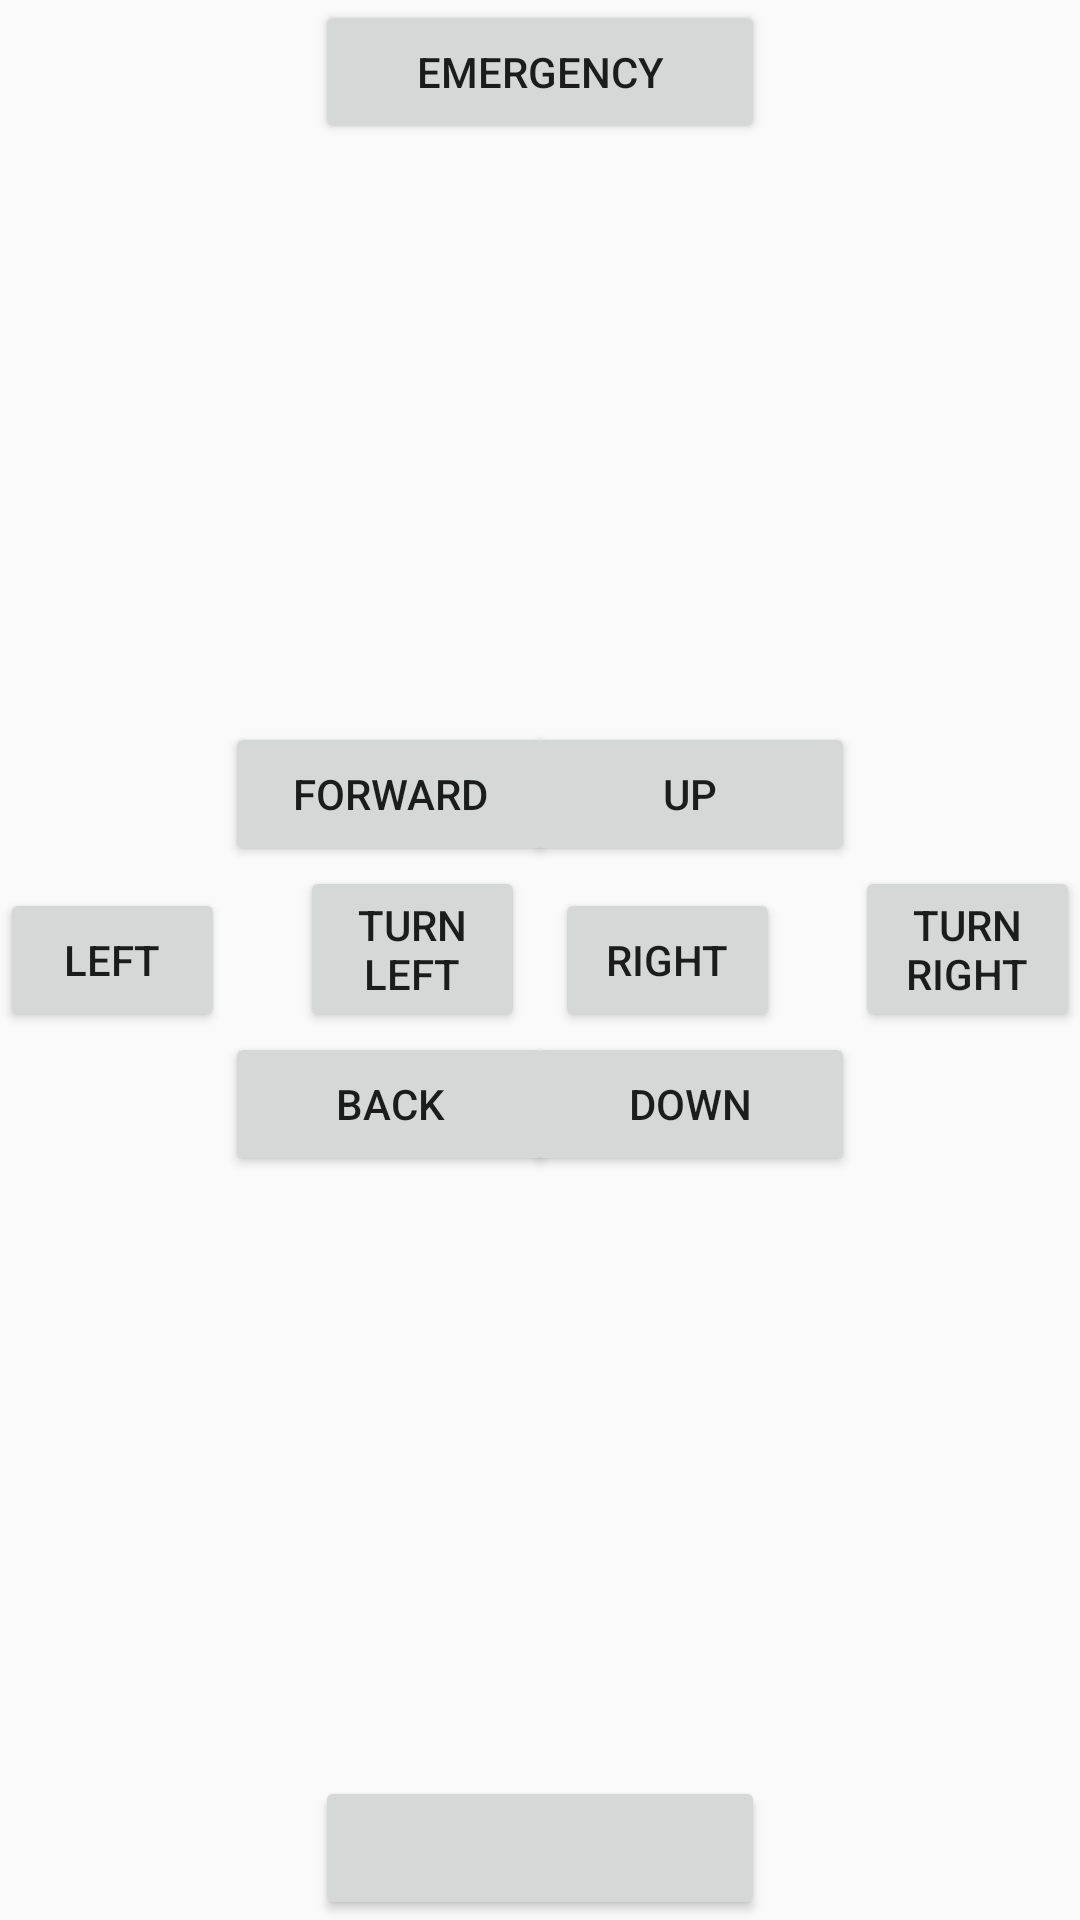

Android layout source for this screen:
<!-- AndroidManifest.xml: application theme AppTheme -->
<!-- res/layout/activity_flight.xml -->
<?xml version="1.0" encoding="utf-8"?>
<RelativeLayout
    xmlns:android="http://schemas.android.com/apk/res/android"
    android:layout_width="match_parent"
    android:layout_height="match_parent">
    <Button
        android:layout_width="wrap_content"
        android:layout_height="wrap_content"
        android:text="Emergency"
        android:id="@+id/buttonEmergency"
        android:layout_alignParentTop="true"
        android:layout_centerHorizontal="true"
        android:width="150dp"/>

    <Button
        android:layout_width="wrap_content"
        android:layout_height="wrap_content"
        android:id="@+id/buttonLandTakeOff"
        android:layout_alignParentBottom="true"
        android:layout_centerHorizontal="true"
        android:width="150dp"/>

    <Button
        android:layout_width="75dp"
        android:layout_height="wrap_content"
        android:text="left"
        android:id="@+id/buttonRollLeft"
        android:layout_centerVertical="true"
        android:layout_alignParentLeft="true"
        android:layout_alignParentStart="true"
        android:width="50dp"/>

    <Button
        android:layout_width="75dp"
        android:layout_height="wrap_content"
        android:text="turn left"
        android:id="@+id/buttonLeft"
        android:layout_below="@+id/buttonUp"
        android:layout_toLeftOf="@+id/buttonUp"
        android:layout_toStartOf="@+id/buttonUp"/>

    <Button
        android:layout_width="75dp"
        android:layout_height="wrap_content"
        android:text="right"
        android:id="@+id/buttonRollRight"
        android:width="20dp"
        android:layout_above="@+id/buttonBack"
        android:layout_toRightOf="@+id/buttonBack"
        android:layout_toEndOf="@+id/buttonBack"/>

    <Button
        android:layout_width="110dp"
        android:layout_height="wrap_content"
        android:text="up"
        android:id="@+id/buttonUp"
        android:layout_above="@+id/buttonRight"
        android:layout_toLeftOf="@+id/buttonRight"
        android:layout_toStartOf="@+id/buttonRight"
        android:width="110dp"/>

    <Button
        android:layout_width="110dp"
        android:layout_height="wrap_content"
        android:text="down"
        android:id="@+id/buttonDown"
        android:width="110dp"
        android:layout_below="@+id/buttonRight"
        android:layout_toRightOf="@+id/buttonLeft"
        android:layout_toEndOf="@+id/buttonLeft"/>

    <Button
        android:layout_width="110dp"
        android:layout_height="wrap_content"
        android:text="forward"
        android:id="@+id/buttonForward"
        android:layout_alignTop="@+id/buttonUp"
        android:layout_toRightOf="@+id/buttonRollLeft"
        android:layout_toEndOf="@+id/buttonRollLeft"
        android:width="110dp"/>

    <Button
        android:layout_width="110dp"
        android:layout_height="wrap_content"
        android:text="back"
        android:id="@+id/buttonBack"
        android:layout_below="@+id/buttonRollLeft"
        android:layout_toRightOf="@+id/buttonRollLeft"
        android:layout_toEndOf="@+id/buttonRollLeft"
        android:width="110dp"/>

    <TextView
        android:layout_width="110dp"
        android:layout_height="wrap_content"
        android:textAppearance="?android:attr/textAppearanceMedium"
        android:text="roll"
        android:id="@+id/textView2"
        android:width="50dp"
        android:textAlignment="center"
        android:gravity="center_horizontal"
        android:layout_centerVertical="true"
        android:layout_toRightOf="@+id/buttonRollLeft"
        android:layout_toEndOf="@+id/buttonRollLeft"/>

    <TextView
        android:layout_width="110dp"
        android:layout_height="wrap_content"
        android:textAppearance="?android:attr/textAppearanceMedium"
        android:text="yaw"
        android:id="@+id/textView3"
        android:width="50dp"
        android:gravity="center_horizontal"
        android:layout_alignBaseline="@+id/textView2"
        android:layout_alignBottom="@+id/textView2"
        android:layout_toRightOf="@+id/buttonLeft"
        android:layout_toEndOf="@+id/buttonLeft" />

    <Button
        android:layout_width="75dp"
        android:layout_height="wrap_content"
        android:text="turn right"
        android:id="@+id/buttonRight"
        android:layout_alignBottom="@+id/buttonRollRight"
        android:layout_alignParentRight="true"
        android:layout_alignParentEnd="true" />

</RelativeLayout>
<!-- resources referenced by this layout -->
<resources>
  <style name="AppTheme" parent="Theme.AppCompat.Light.DarkActionBar">
          
          <item name="colorPrimary">@color/colorPrimary</item>
          <item name="colorPrimaryDark">@color/colorPrimaryDark</item>
          <item name="colorAccent">@color/colorAccent</item>
      </style>
  <!-- not gathered from this repository: default colours our renderer supplied (Android Studio template values) -->
  <color name="colorPrimary">#FF6200EE</color>
  <color name="colorPrimaryDark">#FF3700B3</color>
  <color name="colorAccent">#FF03DAC5</color>
</resources>
